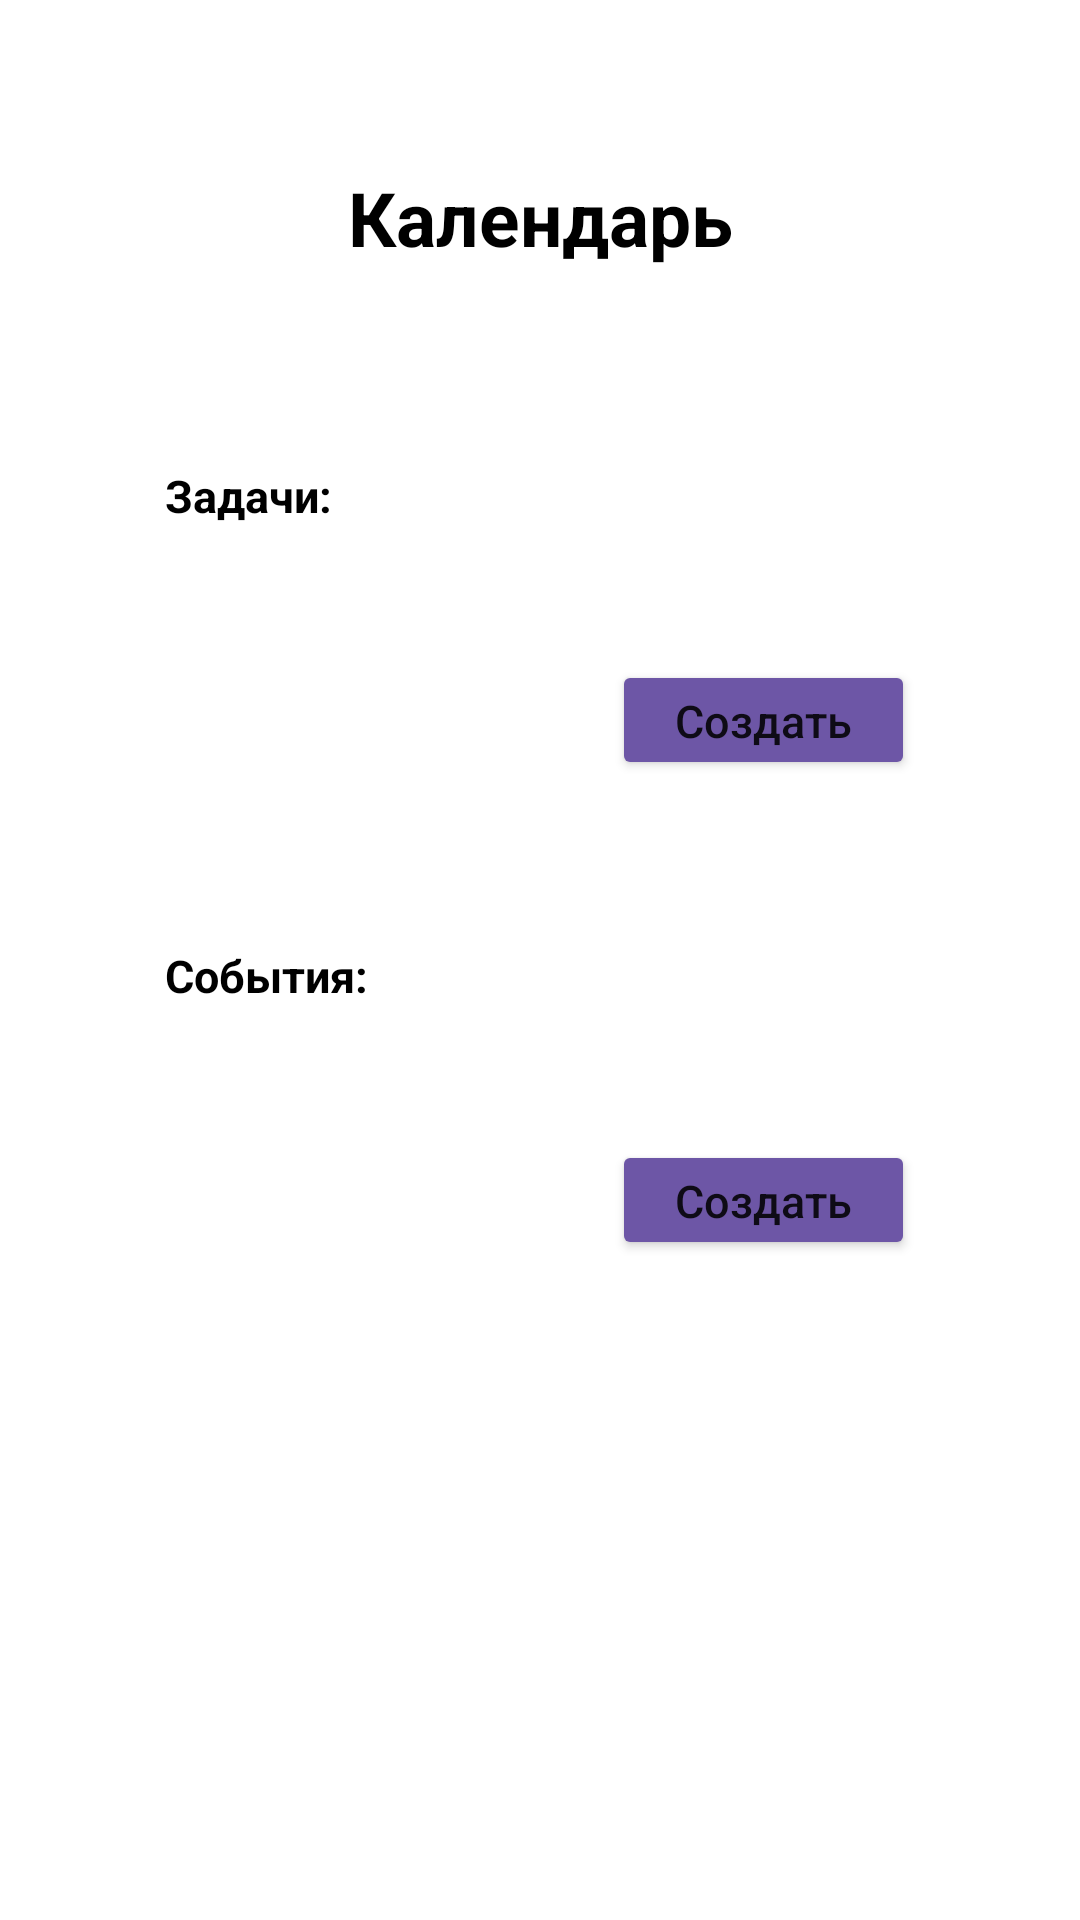

Write the Android layout XML for this screen, with the resource values it uses.
<!-- AndroidManifest.xml: application theme Theme.Botttom -->
<!-- res/layout/fragment_first.xml -->
<?xml version="1.0" encoding="utf-8"?>
<FrameLayout xmlns:android="http://schemas.android.com/apk/res/android"
    xmlns:app="http://schemas.android.com/apk/res-auto"
    xmlns:tools="http://schemas.android.com/tools"
    android:layout_width="match_parent"
    android:layout_height="match_parent"

    android:background="@color/whiteZero"

    tools:context="ui.screens1.FirstFragment">

    <androidx.constraintlayout.widget.ConstraintLayout
        android:layout_width="match_parent"
        android:layout_height="match_parent">

        <ScrollView
            android:layout_width="match_parent"
            android:layout_height="match_parent">
            

            <androidx.constraintlayout.widget.ConstraintLayout
                android:layout_width="match_parent"
                android:layout_height="wrap_content">

                <ImageView
                    android:id="@+id/iKalendar"
                    android:layout_width="match_parent"
                    android:layout_height="75dp"
                    android:layout_marginStart="35dp"
                    android:layout_marginTop="35dp"
                    android:layout_marginEnd="35dp"
                    android:src="@drawable/rounded_square"
                    app:layout_constraintEnd_toEndOf="parent"
                    app:layout_constraintStart_toStartOf="parent"
                    app:layout_constraintTop_toTopOf="parent" />

                <ImageView
                    android:id="@+id/imageView5"
                    android:layout_width="0dp"
                    android:layout_height="125dp"
                    android:layout_marginTop="35dp"
                    app:layout_constraintEnd_toEndOf="@+id/iKalendar"
                    app:layout_constraintStart_toStartOf="@+id/iKalendar"
                    app:layout_constraintTop_toBottomOf="@+id/iKalendar"
                    app:srcCompat="@drawable/rounded_square" />

                <TextView
                    android:id="@+id/textView30"
                    android:layout_width="70dp"
                    android:layout_height="25dp"
                    android:layout_marginStart="20dp"
                    android:layout_marginTop="10dp"
                    android:text="@string/zadachi"
                    android:textColor="@color/black"
                    android:textSize="15sp"
                    android:textStyle="bold"
                    app:layout_constraintStart_toStartOf="@+id/imageView5"
                    app:layout_constraintTop_toTopOf="@+id/imageView5" />

                <Button
                    android:id="@+id/bEnterZadach"
                    android:layout_width="101dp"
                    android:layout_height="40dp"
                    android:layout_marginEnd="20dp"
                    android:layout_marginBottom="10dp"
                    android:backgroundTint="@color/start_color_gradient"
                    android:text="@string/booton_creat"
                    android:textAlignment="center"
                    android:textSize="15sp"
                    app:layout_constraintBottom_toBottomOf="@+id/imageView5"
                    app:layout_constraintEnd_toEndOf="@+id/imageView5" />

                <ImageView
                    android:id="@+id/imageView12"
                    android:layout_width="0dp"
                    android:layout_height="125dp"
                    android:layout_marginTop="35dp"
                    android:layout_marginBottom="85dp"
                    app:layout_constraintBottom_toBottomOf="parent"
                    app:layout_constraintEnd_toEndOf="@+id/imageView5"
                    app:layout_constraintStart_toStartOf="@+id/imageView5"
                    app:layout_constraintTop_toBottomOf="@+id/imageView5"
                    app:srcCompat="@drawable/rounded_square" />

                <TextView
                    android:id="@+id/textView32"
                    android:layout_width="wrap_content"
                    android:layout_height="wrap_content"
                    android:layout_marginStart="20dp"
                    android:layout_marginTop="10dp"
                    android:text="@string/Events"
                    android:textColor="@color/black"
                    android:textSize="15sp"
                    android:textStyle="bold"
                    app:layout_constraintStart_toStartOf="@+id/imageView12"
                    app:layout_constraintTop_toTopOf="@+id/imageView12" />

                <Button
                    android:id="@+id/bEnterNote"
                    android:layout_width="101dp"
                    android:layout_height="40dp"
                    android:layout_marginEnd="20dp"
                    android:layout_marginBottom="10dp"
                    android:backgroundTint="@color/start_color_gradient"
                    android:text="@string/booton_creat"
                    android:textAlignment="center"
                    android:textSize="15sp"
                    app:layout_constraintBottom_toBottomOf="@+id/imageView12"
                    app:layout_constraintEnd_toEndOf="@+id/imageView12" />

                <TextView
                    android:id="@+id/textView36"
                    android:layout_width="wrap_content"
                    android:layout_height="wrap_content"
                    android:text="@string/kalendar"
                    android:textColor="@color/black"
                    android:textSize="25sp"
                    android:textStyle="bold"
                    app:layout_constraintBottom_toBottomOf="@+id/iKalendar"
                    app:layout_constraintEnd_toEndOf="@+id/iKalendar"
                    app:layout_constraintStart_toStartOf="@+id/iKalendar"
                    app:layout_constraintTop_toTopOf="@+id/iKalendar" />
            </androidx.constraintlayout.widget.ConstraintLayout>
        </ScrollView>
    </androidx.constraintlayout.widget.ConstraintLayout>
</FrameLayout>
<!-- resources referenced by this layout -->
<resources>
  <color name="black">#FF000000</color>
  <color name="start_color_gradient">#6D56A6</color>
  <color name="whiteZero">#00FFFFFF</color>
  <string name="Events">События:</string>
  <string name="booton_creat">Создать</string>
  <string name="kalendar">Календарь</string>
  <string name="zadachi">Задачи:</string>
  <style name="Theme.Botttom" parent="Theme.MaterialComponents.DayNight.DarkActionBar">
          
          <item name="colorPrimary">@color/purple_500</item>
          <item name="colorPrimaryVariant">@color/purple_700</item>
          <item name="colorOnPrimary">@color/white</item>
          
          <item name="colorSecondary">@color/teal_200</item>
          <item name="colorSecondaryVariant">@color/teal_700</item>
          <item name="colorOnSecondary">@color/black</item>
          
          <item name="windowActionBar">false</item>
          <item name="windowNoTitle">true</item>
          <item name="android:textAllCaps">false</item>
          <item name="android:statusBarColor">@color/start_color_gradient</item>
          
      </style>
  <color name="purple_500">#FF6200EE</color>
  <color name="purple_700">#FF3700B3</color>
  <color name="white">#FFFFFFFF</color>
  <color name="teal_200">#FF03DAC5</color>
  <color name="teal_700">#FF018786</color>
</resources>
